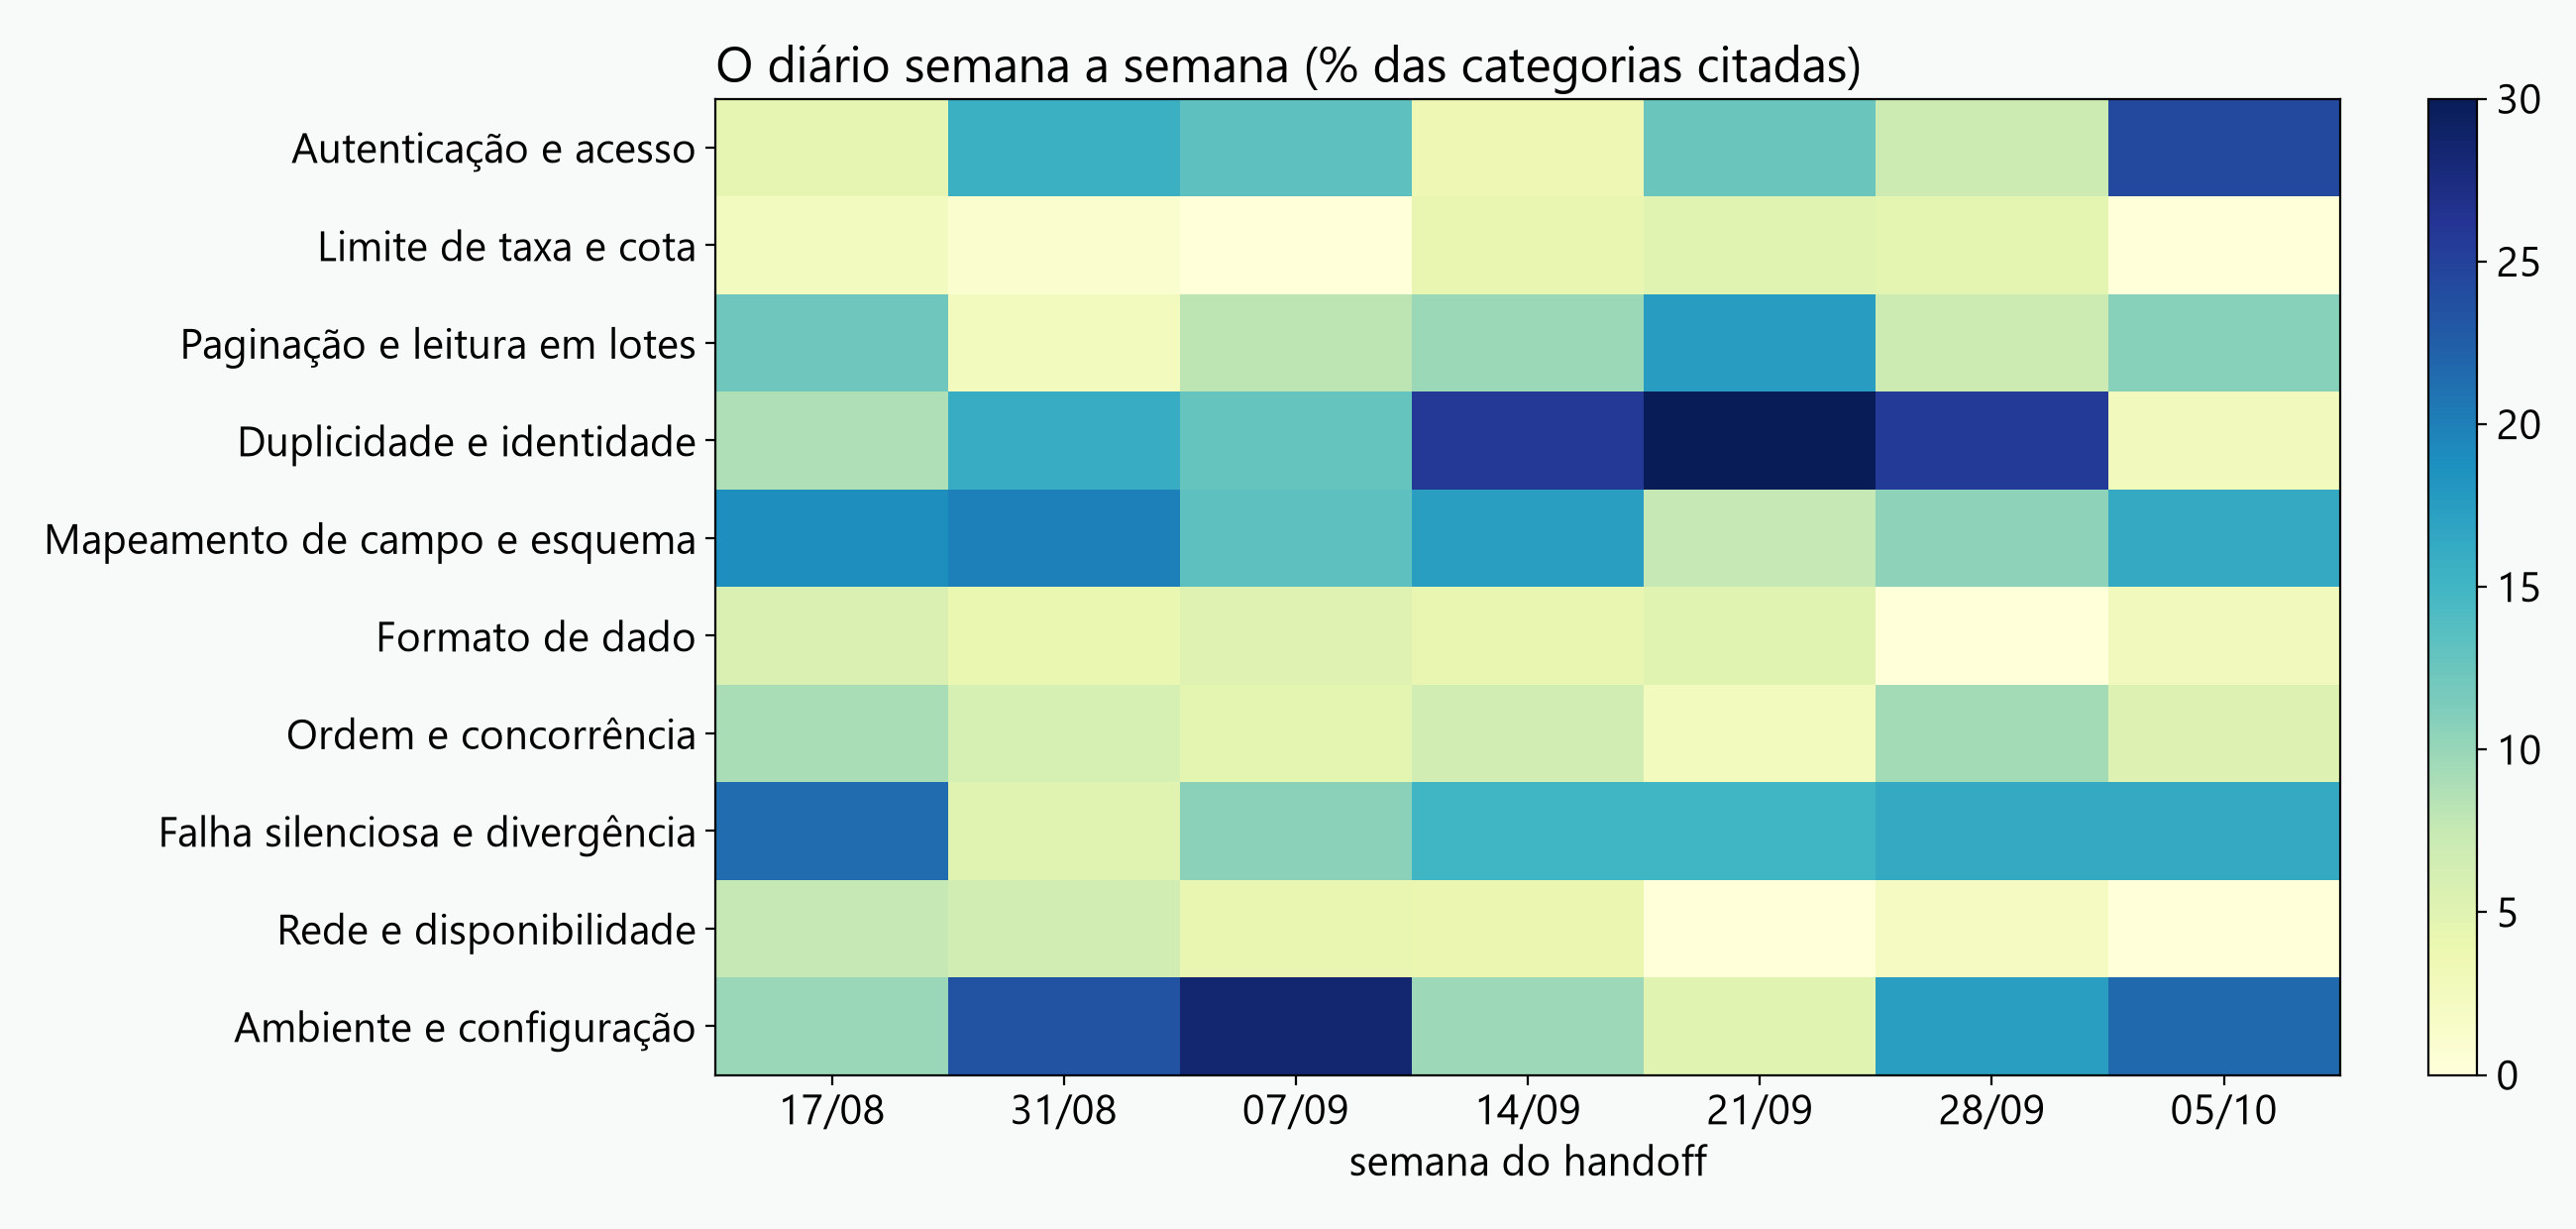

The table this chart was drawn from, first rows:
semana, autenticacao, limite_taxa, paginacao, duplicidade, mapeamento, formato, ordem, silenciosa, rede, ambiente
2026-08-17, 4.3, 2.4, 12.3, 8.7, 19.0, 5.5, 9.1, 21.3, 7.5, 9.9
2026-08-31, 15.5, 1.0, 2.5, 16.0, 20.0, 4.0, 6.0, 5.0, 6.5, 23.5
2026-09-07, 13.1, 0.0, 8.1, 12.7, 13.1, 5.1, 4.7, 10.6, 4.2, 28.4
2026-09-14, 3.4, 4.3, 9.8, 25.7, 17.4, 4.3, 6.4, 15.0, 4.0, 9.7
2026-09-21, 12.5, 5.0, 17.5, 30.0, 7.5, 5.0, 2.5, 15.0, 0.0, 5.0
2026-09-28, 7.0, 4.7, 7.0, 25.6, 10.5, 0.0, 9.3, 16.3, 2.3, 17.4
2026-10-05, 24.3, 0.0, 10.8, 2.7, 16.2, 2.7, 5.4, 16.2, 0.0, 21.6
